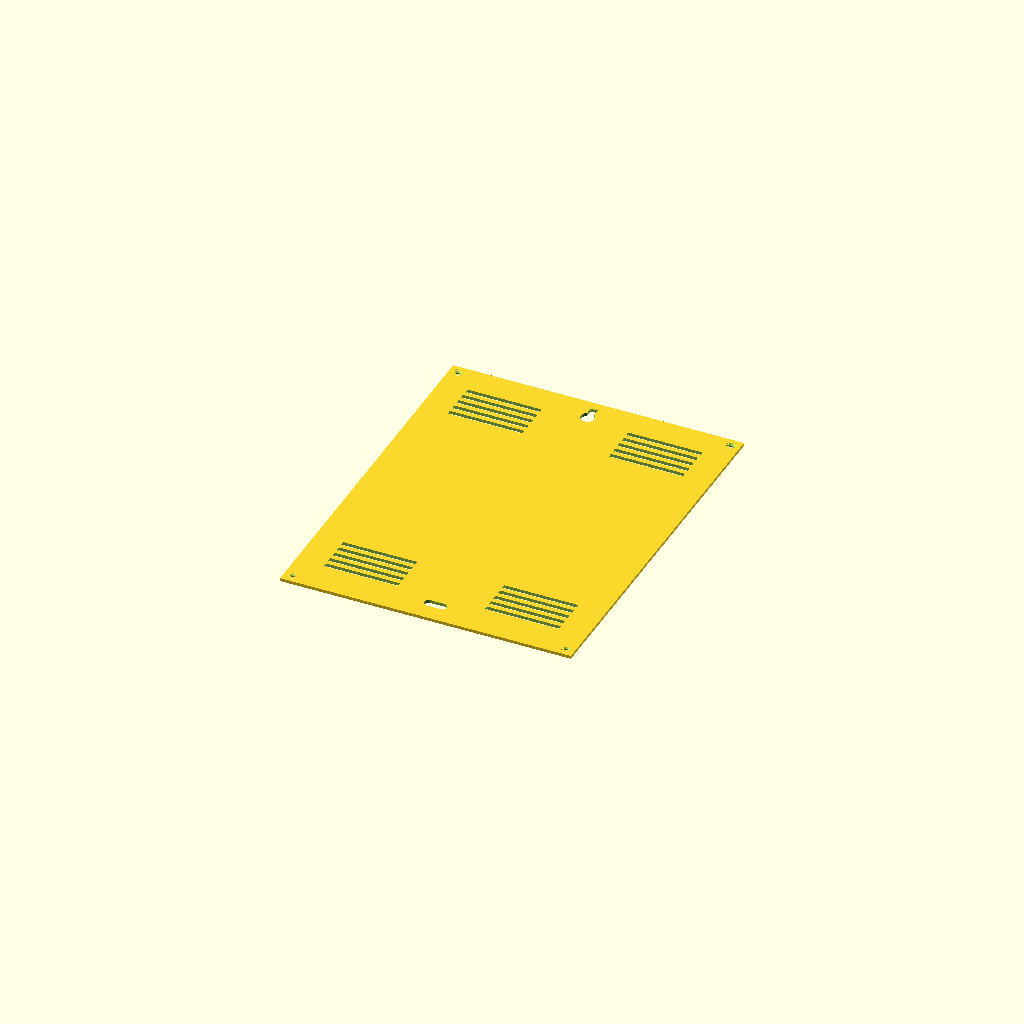
Cell 1 — every parameter at its default value.
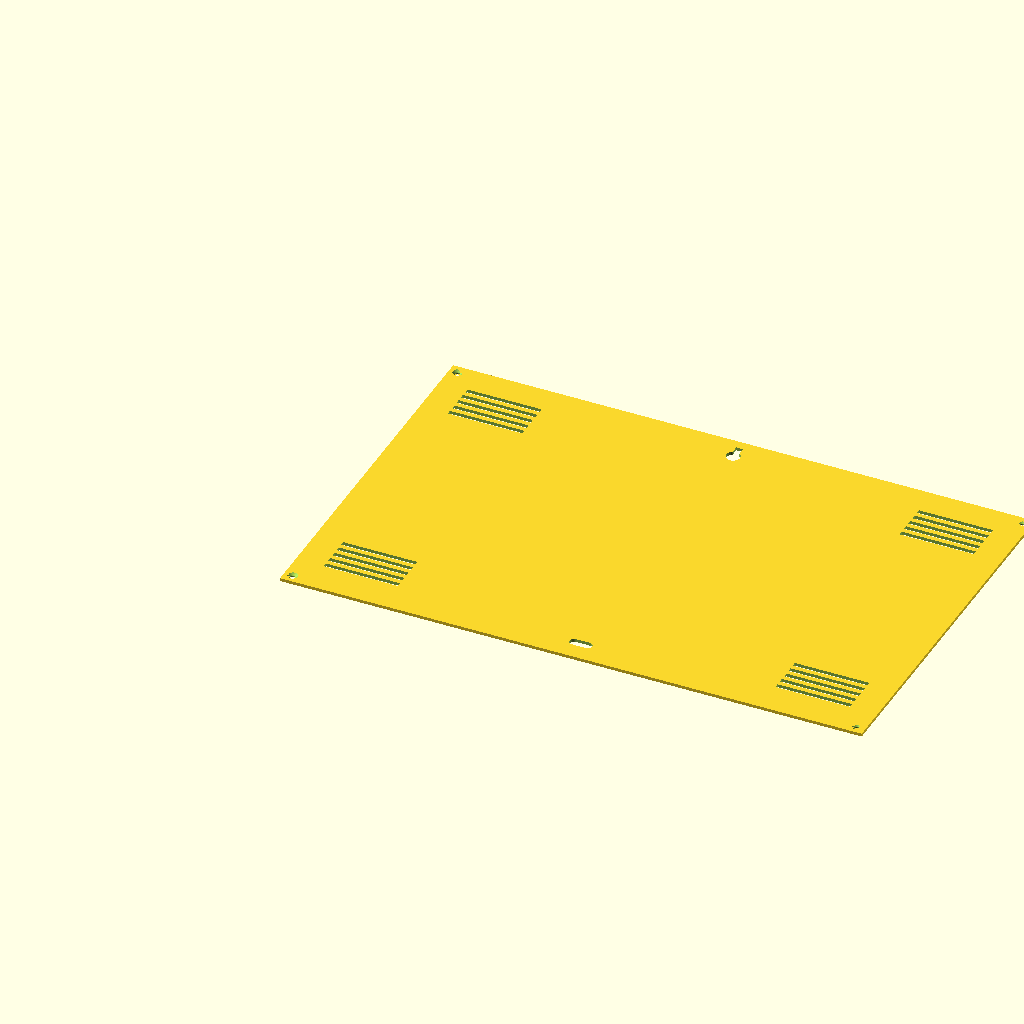
Cell 2: the same model with box_w = 376.
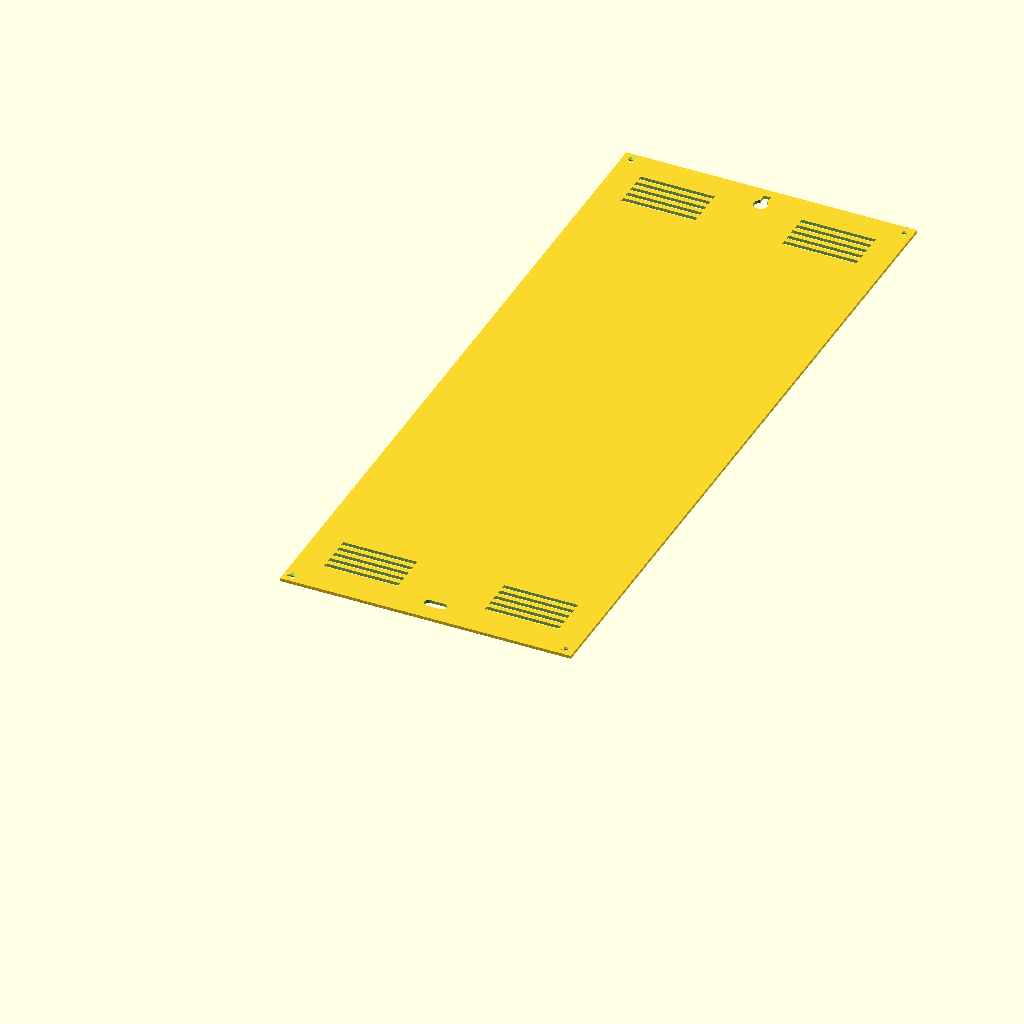
Cell 3: the same model with box_h = 480.
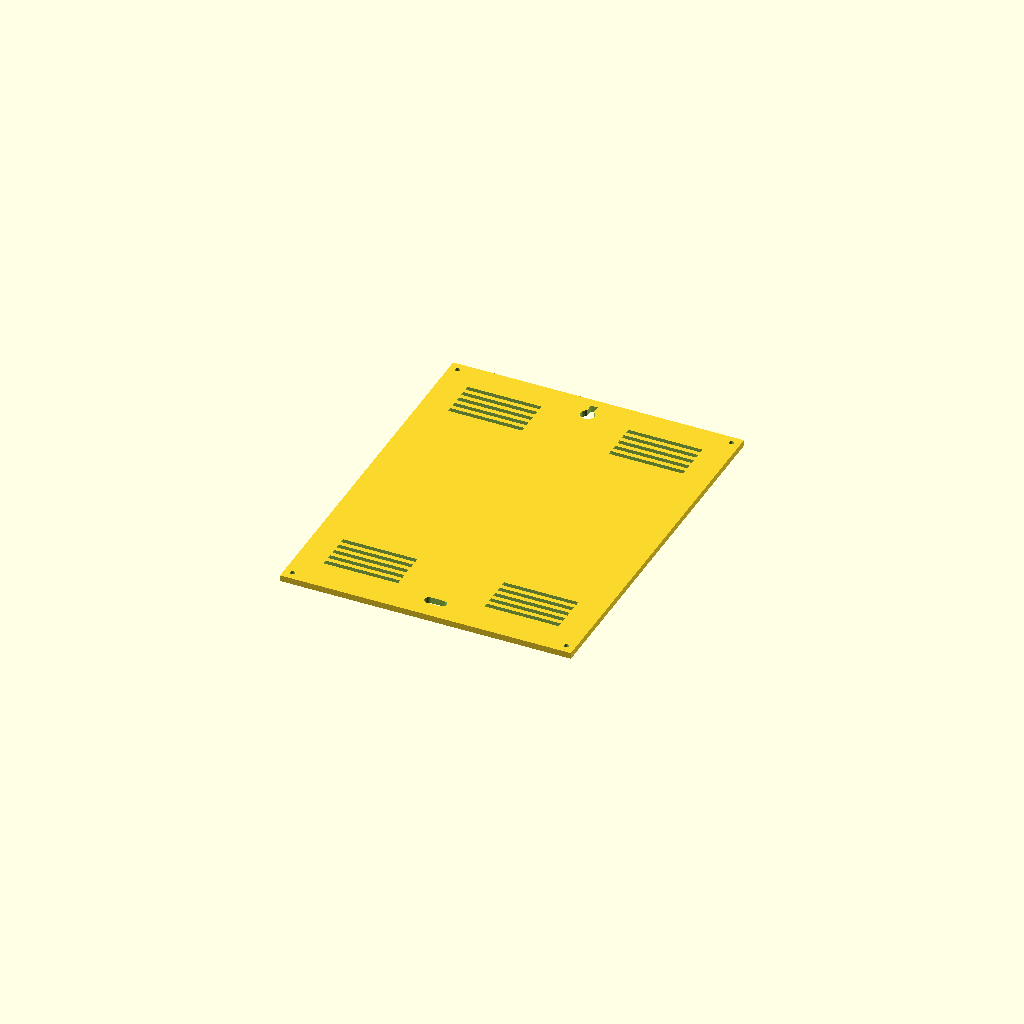
Cell 4: the same model with lid_thick = 4.
All cells are drawn from one camera (rotation 55°, 0°, 25°, orthographic, colour scheme Cornfield), so only the parameter changes between them.
OpenSCAD source file backups/version_1_superpuesta_no_al_ras/wordclock_back_lid.scad:
// ==============================================================================
// WORDCLOCK ESP32 - VERSION 1 (NO AL RAS / SUPERPUESTA)
// PIEZA 3: TAPA TRASERA SUPERPUESTA DE 188.0 x 240.0 mm CON RANURA USB-C
// ==============================================================================

box_w       = 188.0;   // Ancho exterior completo
box_h       = 240.0;   // Alto exterior completo
wall_thick  = 1.6;
lid_thick   = 2.0;

screw_off   = wall_thick + 4.0; // 5.6 mm desde la esquina exterior

module wordclock_back_lid() {
    difference() {
        // 1. Placa Base de la Tapa (188.0 x 240.0 x 2.0 mm)
        cube([box_w, box_h, lid_thick]);

        // 2. Orificios avellanados (Countersunk) en las 4 esquinas para tornillos M3
        translate([screw_off, screw_off, -0.1]) {
            cylinder(r = 1.6, h = lid_thick + 0.2, $fn = 24);
            translate([0, 0, 0.8]) cylinder(r1 = 1.6, r2 = 3.2, h = 1.3, $fn = 24);
        }
        translate([box_w - screw_off, screw_off, -0.1]) {
            cylinder(r = 1.6, h = lid_thick + 0.2, $fn = 24);
            translate([0, 0, 0.8]) cylinder(r1 = 1.6, r2 = 3.2, h = 1.3, $fn = 24);
        }
        translate([screw_off, box_h - screw_off, -0.1]) {
            cylinder(r = 1.6, h = lid_thick + 0.2, $fn = 24);
            translate([0, 0, 0.8]) cylinder(r1 = 1.6, r2 = 3.2, h = 1.3, $fn = 24);
        }
        translate([box_w - screw_off, box_h - screw_off, -0.1]) {
            cylinder(r = 1.6, h = lid_thick + 0.2, $fn = 24);
            translate([0, 0, 0.8]) cylinder(r1 = 1.6, r2 = 3.2, h = 1.3, $fn = 24);
        }

        // 3. Ranuras de Ventilación Superior
        for (i = [0 : 4]) {
            y_slot = box_h - 22 - (i * 6);
            translate([18, y_slot, -0.1])         cube([48, 3.0, lid_thick + 0.2]);
            translate([box_w - 66, y_slot, -0.1]) cube([48, 3.0, lid_thick + 0.2]);
        }

        // 4. Ranuras de Ventilación Inferior
        for (i = [0 : 4]) {
            y_slot = 22 + (i * 6);
            translate([18, y_slot, -0.1])         cube([48, 3.0, lid_thick + 0.2]);
            translate([box_w - 66, y_slot, -0.1]) cube([48, 3.0, lid_thick + 0.2]);
        }

        // 5. RANURA USB-C OBLONGA / PANELSOCKET (14.5 x 5.8 mm con r = 2.9 mm)
        translate([box_w / 2, 14.0, -0.1]) {
            hull() {
                translate([-4.35, 0, 0]) cylinder(r = 2.9, h = lid_thick + 0.2, $fn = 32);
                translate([ 4.35, 0, 0]) cylinder(r = 2.9, h = lid_thick + 0.2, $fn = 32);
            }
        }

        // 6. Muesca de cerradura (Keyhole) para colgar en pared
        translate([box_w / 2, box_h - 15, -0.1]) {
            union() {
                cylinder(r = 4.5, h = lid_thick + 0.2, $fn = 24);
                translate([-2.2, 0, 0]) cube([4.4, 9.0, lid_thick + 0.2]);
            }
        }
    }
}

wordclock_back_lid();
Customizer parameters (derived from the source; name, type, default, range or options):
box_w: number, default 188
box_h: number, default 240
wall_thick: number, default 1.6
lid_thick: number, default 2
